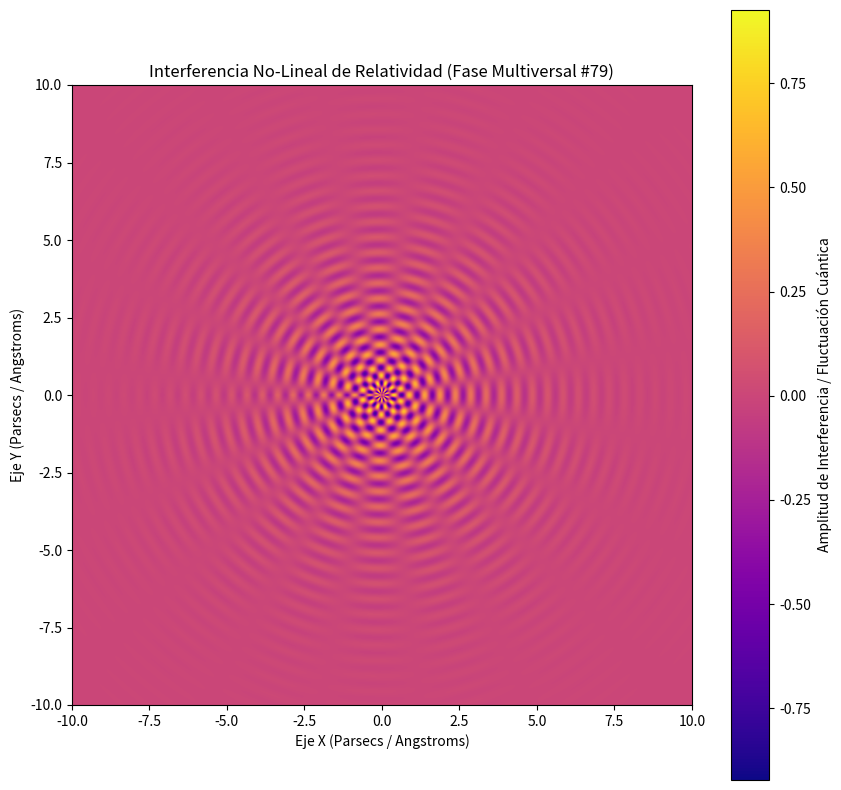

Generate this figure with matplotlib:
%matplotlib inline
# Simulación Multiversal: Relatividad - Variante 79
import numpy as np
import matplotlib.pyplot as plt

# Parámetros Físicos No-Lineales
omega_1 = 12.649
omega_2 = 9.778
lambda_decay = 0.45
phase_shift = 2.934

x = np.linspace(-10, 10, 800)
y = np.linspace(-10, 10, 800)
X, Y = np.meshgrid(x, y)

# Dinámica de Fluidos / Campos Tensor-Escalares (Fase Multiversal)
R = np.sqrt(X**2 + Y**2) + 1e-5
Z = (np.sin(omega_1 * R + phase_shift) * np.cos(omega_2 * np.arctan2(Y, X))) * np.exp(-lambda_decay * R)

plt.figure(figsize=(10, 10))
plt.imshow(Z, cmap='plasma', extent=[-10, 10, -10, 10], origin='lower')
plt.colorbar(label='Amplitud de Interferencia / Fluctuación Cuántica')
plt.title(r'Interferencia No-Lineal de Relatividad (Fase Multiversal #79)')
plt.xlabel('Eje X (Parsecs / Angstroms)')
plt.ylabel('Eje Y (Parsecs / Angstroms)')
plt.show()
